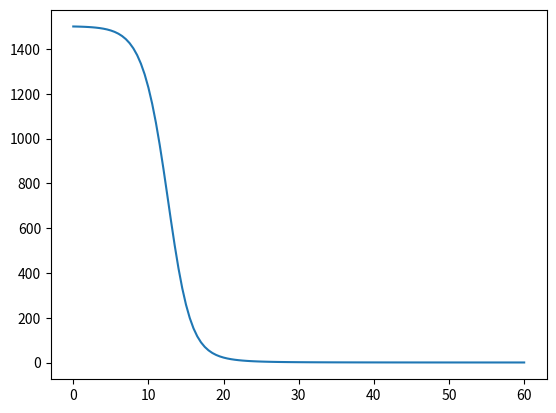

Write Python code to recreate this figure. (Note: this script raises an exception after producing the figure.)
import numpy as np
import matplotlib.pyplot as plt

def SIR_model(S0, I0, R0,beta,gamma,dt,tmin,tmax):
   U0 =[S0,I0,R0]
   def ForwardEuler(f_user, dt, U0,tmax):
      n = int(round(tmax/dt))
      t = np.zeros(n+1)
      f = lambda u, t: np.asarray(f_user(u, t))
      if isinstance(U0,(float, int)):
         u = np.zeros(n+1)
      else:
         U0 = np.asarray(U0)
         neq = U0.size
         u = np.zeros((n+1, neq))
      u[0] = U0
      t[0] = tmin
      for k in range(n):
         t[k+1] = t[k] + dt
         u[k+1] = u[k] + dt*f(u[k], t[k])
      return u, t

   def f(u,t):
      ifc = beta*u[0]*u[1]
      rec = gamma*u[1]
      return np.array([-ifc ,ifc-rec ,rec])

  
   u, t = ForwardEuler(f,dt,U0,tmax)
   return u, t



def graph_SIR_model(u,t,filename, title_of_graph):
   p0 = u[:,0]
   p1 = u[:,1]
   p2 = u[:,2]
   plt.plot(t,p0)
   plt. hold('on')
   plt.plot(t,p1)
   plt.hold('on')
   plt.plot(t,p2)
   plt.hold('on')
   plt.legend(["S(t)","I(t)","R(t)"])
   plt.xlabel('t (Days)')
   plt.ylabel('Population')
   plt.title(title_of_graph) 
   plt.savefig(filename)
   plt.show()

beta = [0.0005, 0.0001]


u, t = SIR_model(1500, 1,0,beta[0],0.1,0.5,0,60)
task = graph_SIR_model(u, t,'beta=0,0005','SIR Model when beta = 0.0005')

u, t = SIR_model(1500, 1,0,beta[1],0.1,0.5,0,60)
task = graph_SIR_model(u, t, 'beta=0,0001', 'SIR model when beta = 0.0001')

"""
A reduction in beta influences S(t) as the number of people who can get the disease starts at approximately the same size as the population, and then remains within that size until 60 days have passed.
When beta = 0.0005, the number of people who can get the disease starts  very high and almost equals the size of the population. But as time increases from ten to twenty days, S(t) decreases rapidly. When 25 days have passed, the number of people who can get the disease is reduced to approximatly 0, and remains within that size until 60 days have passed.
Therefore it is possible to conclude that reducing beta will affect S(t) as the number of people who can get the disease will remain very high over time. However, the number of people who have developed the disease and who have recovered from the disease and become immune remains extremely low. After half the time has passed after the disease has broken out, I(t) and R(t) increase by a very small amount that is almost unsignificant. However, When beta is greater in size and equals to 0.0005,I(t) and R(t) change significantly. I(t) increases rapidly to approximately half of the population over one third of the time, and then sinks until it reaches approximately none of the size of the population at the end of the time that has evolved. R(t) starts at size 0 of the population but then rapidly increases and reaches almost the entire size of the population when 100% of the time has evolved.  
"""



def test_SIR():
   S0 = 1500
   I0 = 1
   R0 = 0
   value0 = S0 + I0 + R0
   u, t = SIR_model(1500, 1,0,0.0005,0.1,0.5,0,60)
   p0 = u[:,0] 
   p1 = u[:,1]
   p2 = u[:,2]
   tol = 1
   for p0i, p1i, p2i in zip(p0, p1, p2):
      p = p0i + p1i + p2i
      success = abs(p - value0) < abs
   msg = 'S[i]+ I[i] + R[i] != S0 + I0 + R0' 
   assert success, msg  

  

"""
Terminal> nosetests SIR.py
------------------------------------------------------
Ran 1 test in 0.009s
OK

"""


